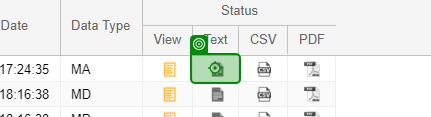
Task: Download daily sales order from Isuzu web portal
Workflow: Main

Step 1 [try]: click on 'Download Text'

Step 2: click on 'Download CSV' (same screen as step 1)

Step 3: click on 'Download PDF' (same screen as step 1)

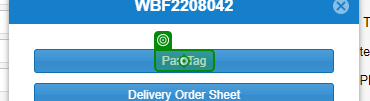
Step 4 [try]: click on 'Part Tag'

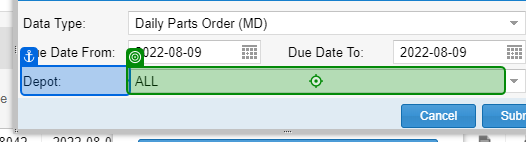
Step 5: type "[Row(1).ToString + "[k(down)]" + "[k(enter)]"]" into 'Depot'

Step 6: type "[Row(1).ToString +"[k(down)]"+ "[k(enter)]"]" into the text box (no picture)

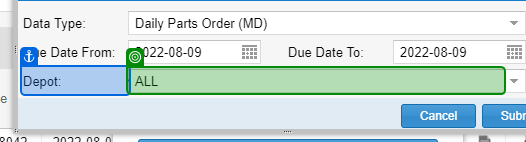
Step 7: get-text from 'Depot'

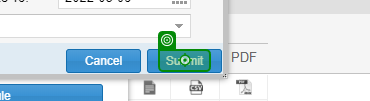
Step 8 [then]: click on 'Submit'

Step 9 [try]: click on 'Cancel' (same screen as step 8)

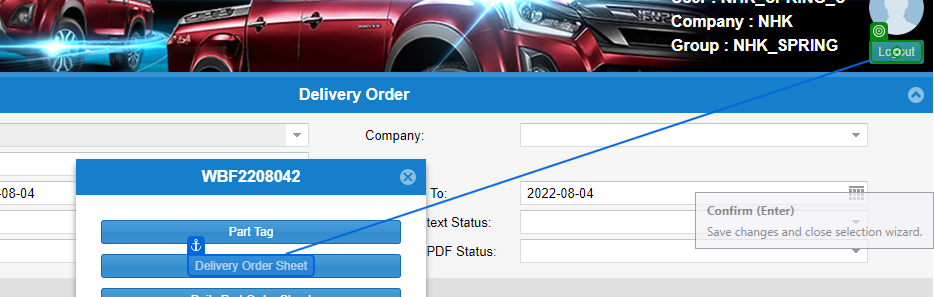
Step 10: click on 'Delivery Order Sheet'

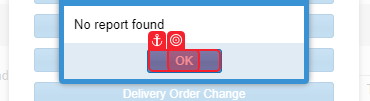
Step 11: check

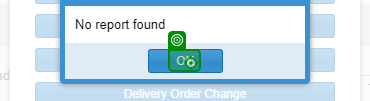
Step 12: click

Step 13: click on 'Daily Part Order Sheet' (same screen as step 10)

Step 14: check (same screen as step 11)

Step 15: click (same screen as step 12)

Step 16: click on 'Delivery Part Order Sheet' (same screen as step 10)

Step 17: check (same screen as step 11)

Step 18: click (same screen as step 12)

Step 19: click on 'Delivery Order Change' (same screen as step 10)

Step 20: check (same screen as step 11)

Step 21: click (same screen as step 12)

Step 22: click on 'Part Supply Schedule' (same screen as step 10)

Step 23: check (same screen as step 11)

Step 24: click (same screen as step 12)

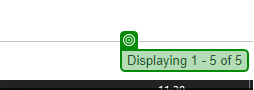
Step 25 [try]: get-text from 'Displaying 1 - 5 of 5'